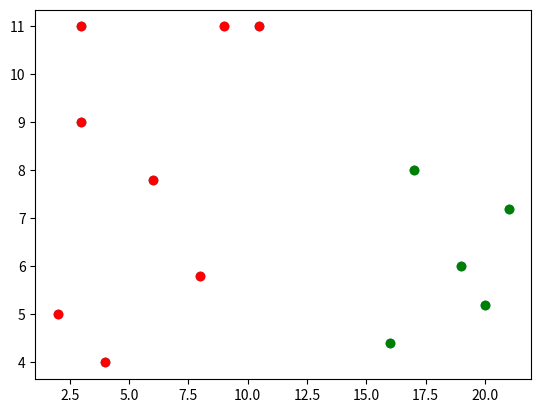

Python code for this plot:
import math
import matplotlib.pyplot as plt

#centroid = (3.4 , 3.6)
points = [(3 , 9) , (4,4) , (3 , 11) , (10.5 , 11) ,  (6, 7.8) , (2,5) , (19 , 6) , (8 , 5.8), (16 , 4.4) , (21 , 7.2) , (17 , 8) , (20 , 5.2) , (9,11)]

centroid_A = (sum([x[0] for x in points])/len(points) , sum([x[1] for x in points]) / len(points))
centroid_B = (centroid_A[0] + 1 , centroid_A[1] + 1)

#trying to make two clusters
A , B = [] , []

def calculateCentroid() :
    
    global centroid_A , centroid_B 

    centroid_A = (sum([x[0] for x in A]) / len(A) , sum([x[1] for x in A]) / len(A))
    centroid_B = (sum([x[0] for x in B]) / len(B) , sum([x[1] for x in B]) / len(B))


#initial group forming
for p in points : 

    if math.dist(centroid_A , p) >= math.dist(centroid_B , p) : B.append(p)
    else : A.append(p)

calculateCentroid()

last_Bx = [(-1000,-1000)]

for x in range(len(points) * 2):
    
    for p in points : 

         if math.dist(centroid_A , p) >= math.dist(centroid_B , p) : B.append(p)
         else : A.append(p)
    if B == last_Bx :
         print('Clusters are : ')
         break
    last_Bx = B
   
    calculateCentroid()
    A , B = [] , []

print(A)
print(B)


plt.scatter([x[0] for x in points] , [y[1] for y in points])
plt.show()


plt.scatter([x[0] for x in A] , [y[1] for y in A] , c = 'red')
plt.scatter([x[0] for x in B] , [y[1] for y in B] , c = 'green')
plt.show()





